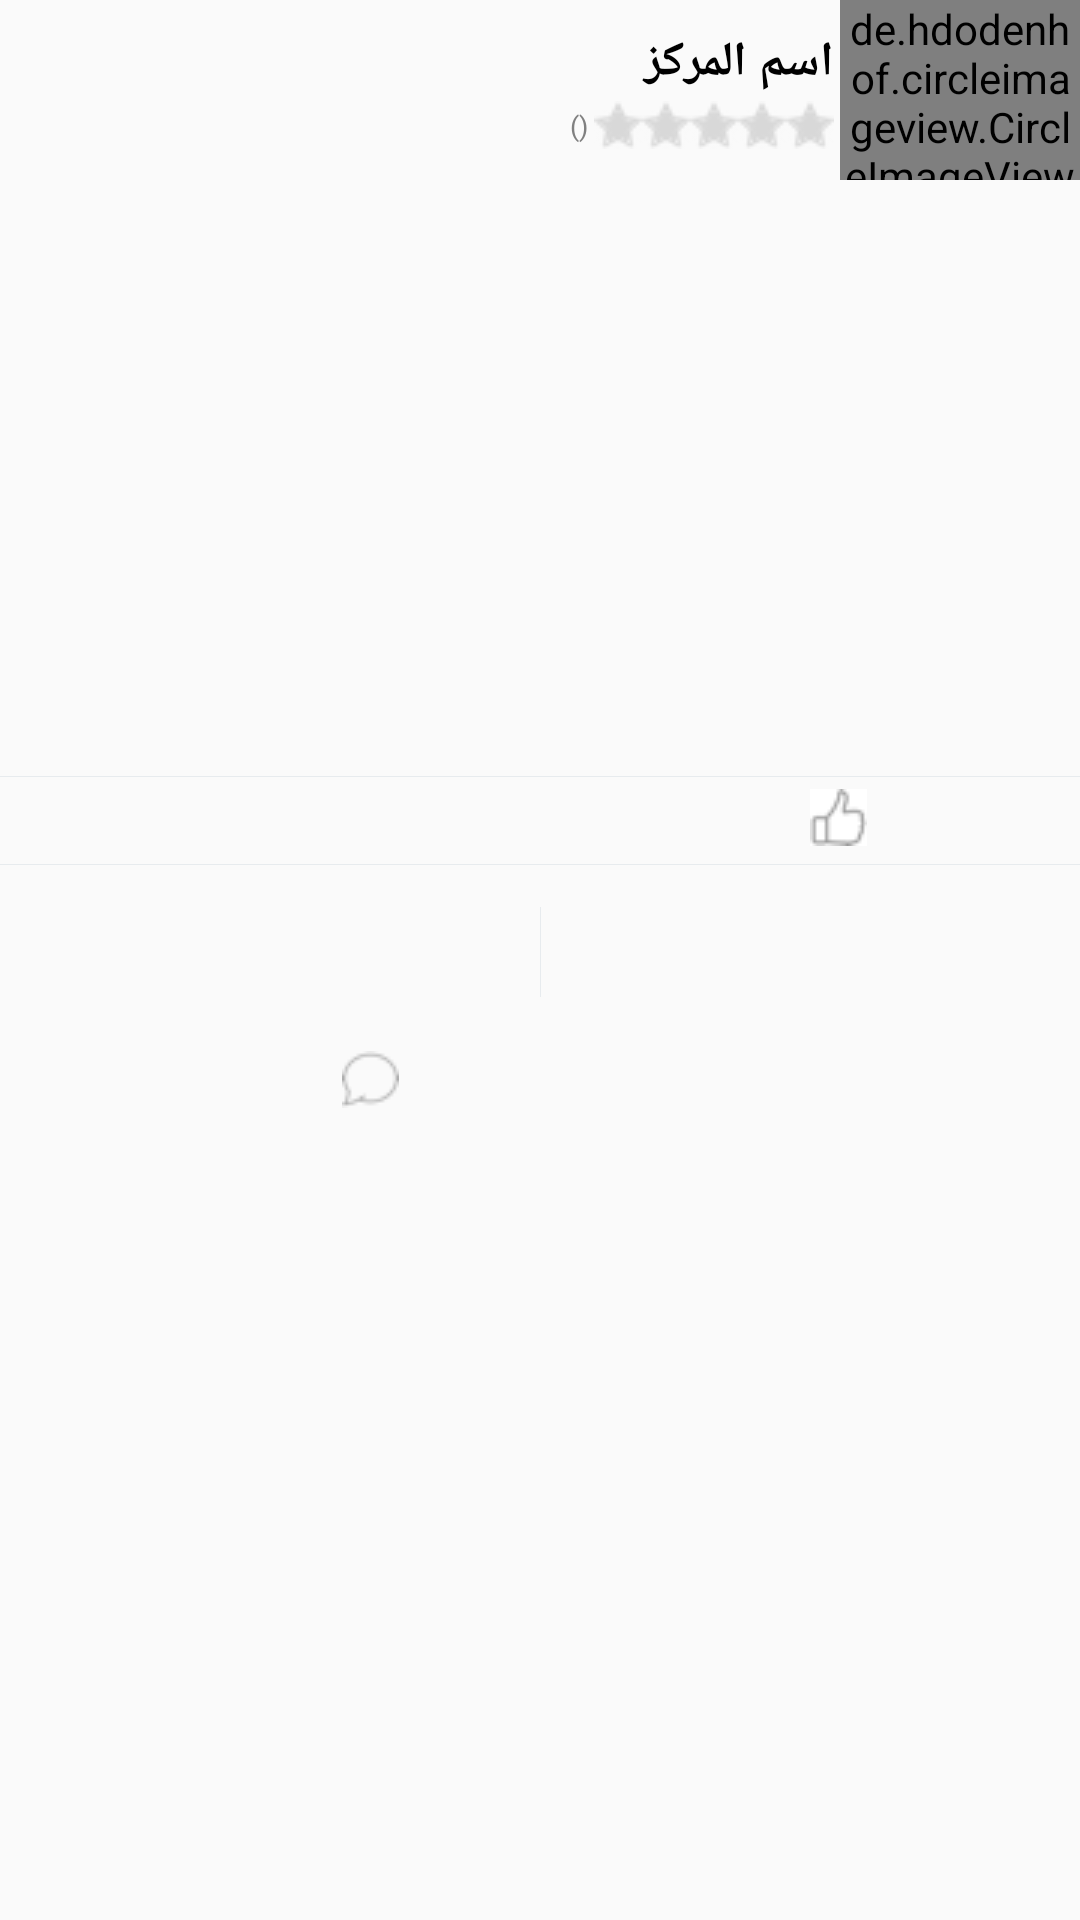

Here is an Android app screen rendered from its layout file. Give the layout XML and the strings, colors and styles it references.
<!-- AndroidManifest.xml: application theme AppTheme.NoActionBar -->
<!-- res/layout/recycle_item.xml -->
<?xml version="1.0" encoding="utf-8"?>
<android.support.constraint.ConstraintLayout
    xmlns:android="http://schemas.android.com/apk/res/android"
    xmlns:app="http://schemas.android.com/apk/res-auto"
    android:layout_width="match_parent"
    android:layout_height="wrap_content"
    android:layout_marginTop="1dp"
    android:layoutDirection="rtl">

    <android.support.constraint.Guideline
        android:id="@+id/guidelineright"
        android:layout_width="wrap_content"
        android:layout_height="wrap_content"
        android:orientation="vertical"
        app:layout_constraintGuide_percent="0.85" />


    <TextView
        android:id="@+id/time"
        android:layout_width="wrap_content"
        android:layout_height="wrap_content"
        android:layout_marginStart="8dp"
        android:layout_marginLeft="8dp"
        android:text=""
        android:textSize="12dp"
        app:layout_constraintStart_toEndOf="@+id/name"
        app:layout_constraintTop_toTopOf="@+id/name" />


    <de.hdodenhof.circleimageview.CircleImageView
        android:id="@+id/img"
        android:layout_width="80dp"
        android:layout_height="60dp"
        android:src="@drawable/group"
        app:layout_constraintStart_toStartOf="parent" />

    <TextView
        android:id="@+id/name"
        android:layout_width="wrap_content"
        android:layout_height="wrap_content"
        android:layout_marginStart="2dp"
        android:layout_marginTop="10dp"
        android:maxLines="3"
        android:textStyle="bold"
        android:text="اسم المركز "
        android:textColor="@color/black"
        android:textSize="16dp"
        app:layout_constraintStart_toEndOf="@id/img"
        app:layout_constraintTop_toTopOf="parent"
        app:layout_constraintWidth_percent="0.3" />

    <RatingBar
        android:id="@+id/rating"
        style="@style/StarRatingBars"
        android:layout_width="wrap_content"
        android:layout_height="wrap_content"
        android:layout_marginLeft="8dp"
        android:layout_marginTop="2dp"
        android:isIndicator="true"
        app:layout_constraintStart_toStartOf="@+id/name"
        app:layout_constraintTop_toBottomOf="@+id/name"
        app:layout_constraintWidth_percent="0.45" />

    <TextView
        android:id="@+id/rate_count"
        android:layout_width="wrap_content"
        android:layout_height="wrap_content"
        android:layout_marginStart="2dp"
        android:textColor="@color/gray"
        android:text="()"
        android:textSize="9dp"
        app:layout_constraintStart_toEndOf="@id/rating"
        app:layout_constraintTop_toTopOf="@+id/rating"
        app:layout_constraintBottom_toBottomOf="@+id/rating"
        />

    <TextView
        android:id="@+id/postText"
        android:layout_width="270dp"
        android:layout_height="wrap_content"
        android:layout_margin="4dp"
        android:layout_marginStart="5dp"
        android:layout_marginBottom="8dp"
        android:gravity="right"
        android:maxLines="5"
        android:padding="3dp"
        android:text=" "
        android:textColor="@color/black"
        android:visibility="visible"
        app:layout_constraintStart_toEndOf="@id/img"
        app:layout_constraintTop_toBottomOf="@+id/rating" />

    <android.support.v7.widget.RecyclerView
        android:id="@+id/post_images"
        android:layout_width="0dp"
        android:layout_height="wrap_content"
        android:layout_marginTop="8dp"
        android:orientation="horizontal"
        android:scrollbars="none"
        android:visibility="gone"
        app:layout_constraintEnd_toEndOf="parent"
        app:layout_constraintStart_toEndOf="@id/img"
        app:layout_constraintTop_toBottomOf="@+id/postText" />

    <View
        android:id="@+id/view"
        android:layout_width="0dp"
        android:layout_height="1dp"
        android:layout_marginEnd="8dp"
        android:layout_marginRight="8dp"
        android:layout_marginBottom="5dp"
        android:layout_marginTop="7dp"
        android:visibility="gone"
        android:background="@color/seperatorgrey"
        app:layout_constraintBottom_toBottomOf="parent"
        app:layout_constraintEnd_toEndOf="@+id/guidelineright"
        app:layout_constraintStart_toStartOf="@+id/name"
        app:layout_constraintTop_toBottomOf="@+id/delimiterD"
        app:layout_constraintWidth_percent="0.6" />


    <View
        android:id="@+id/verView"
        android:layout_width="0.3dp"
        android:layout_height="30dp"
        android:background="@color/view_back"
        app:layout_constraintBottom_toBottomOf="@id/delimiterD"
        app:layout_constraintEnd_toEndOf="@+id/vertGui1"
        app:layout_constraintHeight_percent="0.26"
        app:layout_constraintTop_toTopOf="@+id/comment" />

    <android.support.constraint.Guideline
        android:id="@+id/vertGui1"
        android:layout_width="wrap_content"
        android:layout_height="wrap_content"
        android:orientation="vertical"
        app:layout_constraintGuide_percent="0.5" />

    <TextView
        android:id="@+id/like"
        android:layout_width="0dp"
        android:layout_height="wrap_content"
        android:layout_marginStart="8dp"
        android:layout_marginLeft="8dp"
        android:layout_marginRight="8dp"
        android:layout_marginBottom="3dp"
        android:layout_marginTop="5dp"
        android:drawableStart="@drawable/like"
        android:drawablePadding="16dp"
        android:gravity="center_vertical"
        android:padding="4dp"
        android:paddingStart="15dp"
        android:text=""
        app:layout_constraintBottom_toTopOf="@id/view"
        app:layout_constraintEnd_toStartOf="@+id/comment"
        app:layout_constraintStart_toStartOf="parent"
        app:layout_constraintTop_toBottomOf="@id/post_images"
        app:layout_constraintWidth_percent="0.3" />

    <View
        android:id="@+id/delimiter"
        android:layout_width="match_parent"
        android:layout_height="0.2dp"
        android:background="@color/view_back"
        app:layout_constraintBottom_toTopOf="@+id/like" />

    <View
        android:id="@+id/delimiterD"
        android:layout_width="match_parent"
        android:layout_height="0.2dp"
        android:layout_marginTop="2dp"
        android:background="@color/view_back"
        app:layout_constraintTop_toBottomOf="@+id/like" />


    <TextView
        android:id="@+id/comment"
        android:layout_width="0dp"
        android:layout_height="wrap_content"
        android:layout_marginEnd="8dp"
        android:layout_marginRight="8dp"
        android:layout_marginBottom="4dp"
        android:layout_marginTop="5dp"
        android:drawableStart="@drawable/comment"
        android:drawablePadding="15dp"
        android:gravity="center_vertical"
        android:padding="4dp"
        android:paddingStart="15dp"
        android:text=""
        app:layout_constraintBottom_toBottomOf="parent"
        app:layout_constraintEnd_toEndOf="parent"
        app:layout_constraintStart_toEndOf="@+id/vertGui1"
        app:layout_constraintTop_toBottomOf="@id/post_images"
        app:layout_constraintWidth_percent="0.3" />


    <android.support.constraint.Guideline
        android:id="@+id/guidelinecomments"
        android:layout_width="wrap_content"
        android:layout_height="wrap_content"
        android:orientation="horizontal"
        app:layout_constraintGuide_percent="0.75" />

</android.support.constraint.ConstraintLayout>
<!-- resources referenced by this layout -->
<resources>
  <color name="black">#000</color>
  <color name="gray">#ff808080</color>
  <color name="seperatorgrey">#979797</color>
  <color name="view_back">#E7EBEE</color>
  <!-- drawable comment: png bitmap (drawable, 653 bytes) -->
  <!-- drawable group: png bitmap (drawable, 7976 bytes) -->
  <!-- drawable like: png bitmap (drawable, 715 bytes) -->
  <style name="StarRatingBars" parent="Widget.AppCompat.RatingBar.Small">
          <item name="android:indeterminateDrawable">@drawable/starsdr</item>
          <item name="android:progressDrawable">@drawable/starsdr</item>
  
      </style>
  <style name="AppTheme.NoActionBar">
          <item name="windowActionBar">false</item>
          <item name="windowNoTitle">true</item>
      </style>
  <!-- drawable starsdr (drawable) -->
  <?xml version="1.0" encoding="utf-8"?>
  <layer-list xmlns:android="http://schemas.android.com/apk/res/android" >
  
      <item
          android:id="@android:id/background"
          android:drawable="@drawable/star2"/>
  
      <item
          android:id="@android:id/progress"
          android:drawable="@drawable/star"/>
  
  </layer-list>
  <!-- drawable star2: png bitmap (drawable, 1066 bytes) -->
  <!-- drawable star: png bitmap (drawable, 1124 bytes) -->
</resources>
